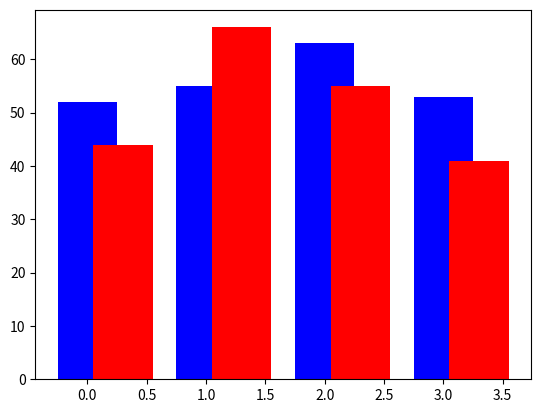

Reproduce this figure in Python.
"""
@File    : 2_并列画图.py
@Time    : 2020/4/23 10:19 上午
[redacted]
@Software: PyCharm
"""
from matplotlib import pyplot
import numpy

index=numpy.arange(4)

sales_BJ=[52,55,63,53]
sales_SH=[44,66,55,41]

bar_width=0.3

pyplot.bar(x=index,height=sales_BJ,width=0.5,color='b',align='center')
pyplot.bar(x=index+bar_width,height=sales_SH,width=0.5,color='r')

pyplot.show()







